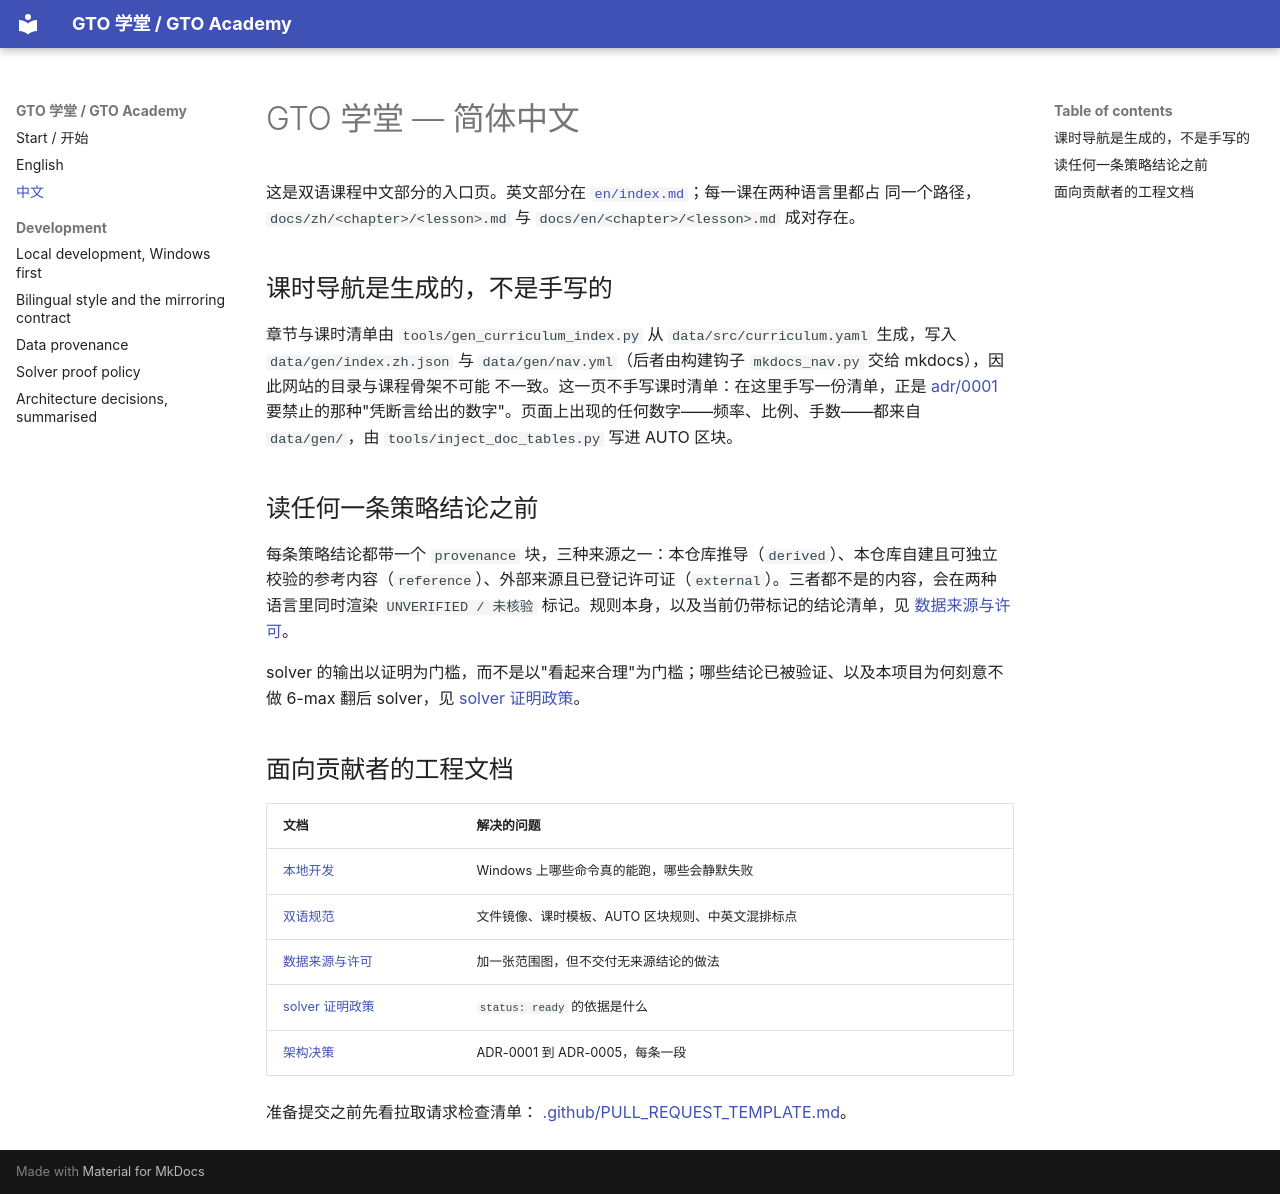

repository: RolandHuang17/texaspokerlearning · page: zh/index.html · generator: mkdocs

# GTO 学堂 — 简体中文

这是双语课程中文部分的入口页。英文部分在 [`en/index.md`](../en/index.md)；每一课在两种语言里都占
同一个路径，`docs/zh/<chapter>/<lesson>.md` 与 `docs/en/<chapter>/<lesson>.md` 成对存在。

## 课时导航是生成的，不是手写的

章节与课时清单由 `tools/gen_curriculum_index.py` 从 `data/src/curriculum.yaml` 生成，写入
`data/gen/index.zh.json` 与 `data/gen/nav.yml`（后者由构建钩子 `mkdocs_nav.py` 交给 mkdocs），因此网站的目录与课程骨架不可能
不一致。这一页不手写课时清单：在这里手写一份清单，正是
[adr/0001](https://github.com/RolandHuang17/texaspokerlearning/blob/main/adr/0001-generated-data-artifacts-as-single-source-of-truth.md)
要禁止的那种"凭断言给出的数字"。页面上出现的任何数字——频率、比例、手数——都来自 `data/gen/`，由
`tools/inject_doc_tables.py` 写进 AUTO 区块。

## 读任何一条策略结论之前

每条策略结论都带一个 `provenance` 块，三种来源之一：本仓库推导（`derived`）、本仓库自建且可独立
校验的参考内容（`reference`）、外部来源且已登记许可证（`external`）。三者都不是的内容，会在两种
语言里同时渲染 `UNVERIFIED / 未核验` 标记。规则本身，以及当前仍带标记的结论清单，见
[数据来源与许可](../development/data-provenance.md)。

solver 的输出以证明为门槛，而不是以"看起来合理"为门槛；哪些结论已被验证、以及本项目为何刻意不做
6-max 翻后 solver，见 [solver 证明政策](../development/solver-proof-policy.md)。

## 面向贡献者的工程文档

| 文档 | 解决的问题 |
|---|---|
| [本地开发](../development/local-dev.md) | Windows 上哪些命令真的能跑，哪些会静默失败 |
| [双语规范](../development/bilingual-style.md) | 文件镜像、课时模板、AUTO 区块规则、中英文混排标点 |
| [数据来源与许可](../development/data-provenance.md) | 加一张范围图，但不交付无来源结论的做法 |
| [solver 证明政策](../development/solver-proof-policy.md) | `status: ready` 的依据是什么 |
| [架构决策](../development/adr.md) | ADR-0001 到 ADR-0005，每条一段 |

准备提交之前先看拉取请求检查清单：
[.github/PULL_REQUEST_TEMPLATE.md](https://github.com/RolandHuang17/texaspokerlearning/blob/main/.github/PULL_REQUEST_TEMPLATE.md)。
